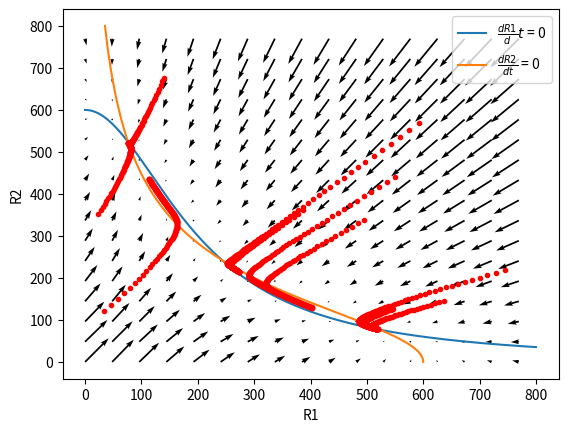

Write the Python code that produced this figure.
# Import the necessary modules
import numpy as np
import matplotlib.pyplot as plt
import seaborn as sns


# In this script, we will generate the null clines and the phase portrait
# for our genetic switch circuit. As a reminder, consider we have two molecules
# (R1 and R2) which repress each other. We can summarize the dynamics of this
# system by writing the differential equations of
#
#   dR1/dt = -gamma * R1 + (r / (1 + (R1 / k)^2))
#   dR2/dt = -gamma * R2 + (r / (1 + (R2 / k)^2))
#
# where gamma is the degradation rate of the proteins, r is the production
# rate of the proteins, and k is the dissociation constant of the repressor
# for the DNA. In this script, we are assuming that the production rate, the
# degradation rate, and the dissociation constant are the same for both R1 and
# R2. To begin, we will define some parameter values.

r = 20  # production rate of the proteins in units of 1 / seconds
gamma = 1 / 30 # degradation rate of proteins in units of / seconds
k = 200 # dissociation constant of the repressor for the DNA in M.
num_R = 800
R1 = np.linspace(0, num_R, 500)
R2 = np.linspace(0, num_R, 500)

# It will be useful to look at the nullclines of this system. The nullclines
# are defined as the points in which the derivatives across the two components
# of our system is equal to zero. We can solve these equations written above
# and generate the following solutions:
R1_null = (r / gamma) * 1 / (1 + (R2 / k)**2)
R2_null = (r / gamma) * 1 / (1 + (R1 / k)**2)

# With the nullclines defined, let's plot them and give them proper labels.
plt.figure()
plt.plot(R1, R1_null, label=r'$\frac{dR1}{d}t$ = 0')
plt.plot(R2_null, R2, label=r'$\frac{dR2}{dt}$ = 0')
plt.xlabel('R1')
plt.ylabel('R2')
plt.legend()


# We can see that there are three points at which the nullclines intersect.
# these are 'fixed points'. The two points at the upper left and lower right
# are 'stable' and the one right in the middle is unstable. We can prove this
# to ourselves by evaluating the derivates at a large array of points and
# plotting the vectors. For this, we will need to generate a matrix of values
# to compute the derivatives over. We can do this through the numpy meshgrid
# function.
R1_m, R2_m = np.meshgrid(R1[::30], R2[::30])  # only generating every 30th point

# Now we'll evaluate the derivatives on this mesh.
dR1_dt = -gamma * R1_m + r / (1 + (R2_m / k)**2)
dR2_dt = -gamma * R2_m + r / (1 + (R1_m / k)**2)

# Now plot the vector fields.
plt.quiver(R1_m, R2_m, dR1_dt, dR2_dt)
plt.show()

# We can see that the vectors point towards the stable fixed point and always
# from the unstable point. If we choose a few random positions in the parameter
# space, we should be able to 'watch' the integration take place. We'll
# randomly choose 10 positions to start from.

# Choose a random starting position.
N = 10
R1_init = np.random.rand(N) * num_R
R2_init = np.random.rand(N) * num_R

# We'll integrate over a total of 200 time steps.
total_time = 200

# We'll set the initial condition.
R1 = R1_init
R2 = R2_init
dt = 1 # Time step. This is 1/30th of 1/gamma

# Now we'll iterate over time and compute the change.
for t in range(total_time):
    dR1 = -gamma * dt * R1 + r * dt / (1 + (R2 / k)**2) * dt
    dR2 = -gamma * dt * R2 + r * dt / (1 + (R1 / k)**2) * dt

    # Now add the change to our current position.
    R1 += dR1
    R2 += dR2

    # Now we'll plot the curve.
    plt.plot(R1, R2, 'r.')
    plt.show()

    # Now we'll tell it to wait
    plt.pause(0.005)

# Cool! We can see the integration take place and watch points migrate away
# from the unstable fixed point and towards the stable one.s
